4-way image classification set "dataset" from GitHub (neuroben/mi-hulladekfelismero); label vocabulary: glass, metal, paper, plastic.

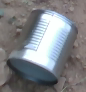
Label: metal

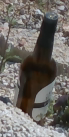
Label: glass

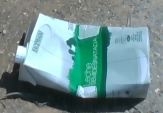
Label: paper

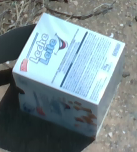
Label: paper

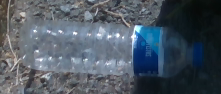
Label: plastic

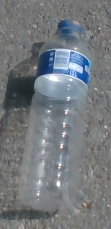
Label: plastic
